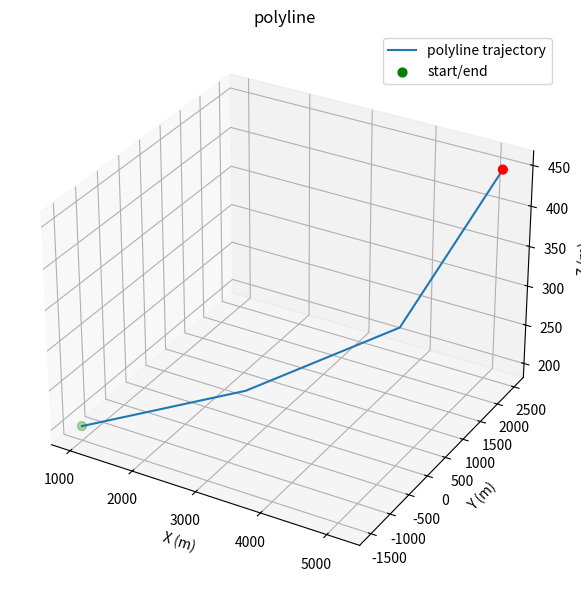

Recreate this plot in Python.
import numpy as np
import matplotlib.pyplot as plt
from mpl_toolkits.mplot3d import Axes3D  # noqa: F401

"""
确定性折线轨迹：分三段
- 段1 [t=0..T1): 从起点以匀速直线运动到第一个拐点
- 段2 [t=T1..T2): 换方向，以更高速度直线到第二个拐点
- 段3 [t=T2..T): 再次换方向，以较低速度直线到终点，同时有轻微爬升
每段打印详细参数：起点、终点、速度向量、速度大小、持续时间、dt
并输出3D轨迹图
"""


def generate_polyline_trajectory(T=300, dt=1.0):
    # 关键拐点（世界坐标，米）
    p0 = np.array([1000.0, -1500.0, 200.0])
    p1 = np.array([3000.0, -500.0, 250.0])
    p2 = np.array([4500.0, 1000.0, 300.0])
    p3 = np.array([5200.0, 2500.0, 450.0])

    # 时间分段长度
    T1 = 120
    T2 = 220
    assert T1 < T2 < T, "时间分段不合法"

    p = np.zeros((T, 3), dtype=float)
    v = np.zeros((T, 3), dtype=float)

    # 段1：从 p0 到 p1，匀速
    dir1 = p1 - p0
    dur1 = T1 * dt
    v1 = dir1 / dur1

    # 段2：从 p1 到 p2，速度更快（缩短等效时间）
    dir2 = p2 - p1
    dur2 = (T2 - T1) * dt
    v2 = dir2 / dur2

    # 段3：从 p2 到 p3，速度较慢（轻微爬升已体现在 p3.z）
    dir3 = p3 - p2
    dur3 = (T - T2) * dt
    v3 = dir3 / dur3

    # 初始化起点
    p[0] = p0
    v[0] = v1

    # 按段生成轨迹
    for t in range(1, T):
        if t < T1:
            v[t] = v1
            p[t] = p[t-1] + v[t] * dt
        elif t < T2:
            v[t] = v2
            p[t] = p[t-1] + v[t] * dt
        else:
            v[t] = v3
            p[t] = p[t-1] + v[t] * dt

    return p, v, {
        'segments': [
            {
                'name': '段1: p0->p1 匀速',
                't_range': (0, T1-1),
                'dt': dt,
                'start': p0.tolist(),
                'end': p1.tolist(),
                'v': v1.tolist(),
                'speed': float(np.linalg.norm(v1)),
                'duration_s': float(dur1)
            },
            {
                'name': '段2: p1->p2 速度更快',
                't_range': (T1, T2-1),
                'dt': dt,
                'start': p1.tolist(),
                'end': p2.tolist(),
                'v': v2.tolist(),
                'speed': float(np.linalg.norm(v2)),
                'duration_s': float(dur2)
            },
            {
                'name': '段3: p2->p3 速度较慢且轻微爬升',
                't_range': (T2, T-1),
                'dt': dt,
                'start': p2.tolist(),
                'end': p3.tolist(),
                'v': v3.tolist(),
                'speed': float(np.linalg.norm(v3)),
                'duration_s': float(dur3)
            }
        ]
    }


def visualize_and_describe(p, v, info):
    # 打印段信息
    for seg in info['segments']:
        print(f"{seg['name']}")
        print(f"  时间步范围: {seg['t_range']}, dt={seg['dt']}s, 持续={seg['duration_s']:.1f}s")
        print(f"  起点: {seg['start']}")
        print(f"  终点: {seg['end']}")
        print(f"  速度向量: {seg['v']}")
        print(f"  速度大小: {seg['speed']:.3f} m/s")

    # 作图
    fig = plt.figure(figsize=(8, 6))
    ax = fig.add_subplot(111, projection='3d')
    ax.plot(p[:, 0], p[:, 1], p[:, 2], label='polyline trajectory', color='C0')
    ax.scatter([p[0, 0], p[-1, 0]], [p[0, 1], p[-1, 1]], [p[0, 2], p[-1, 2]], c=['g', 'r'], s=40, label='start/end')
    ax.set_xlabel('X (m)')
    ax.set_ylabel('Y (m)')
    ax.set_zlabel('Z (m)')
    ax.set_title('polyline')
    ax.legend()
    ax.grid(True)
    plt.tight_layout()
    plt.show()


if __name__ == '__main__':
    p, v, info = generate_polyline_trajectory(T=300, dt=1.0)
    visualize_and_describe(p, v, info)
